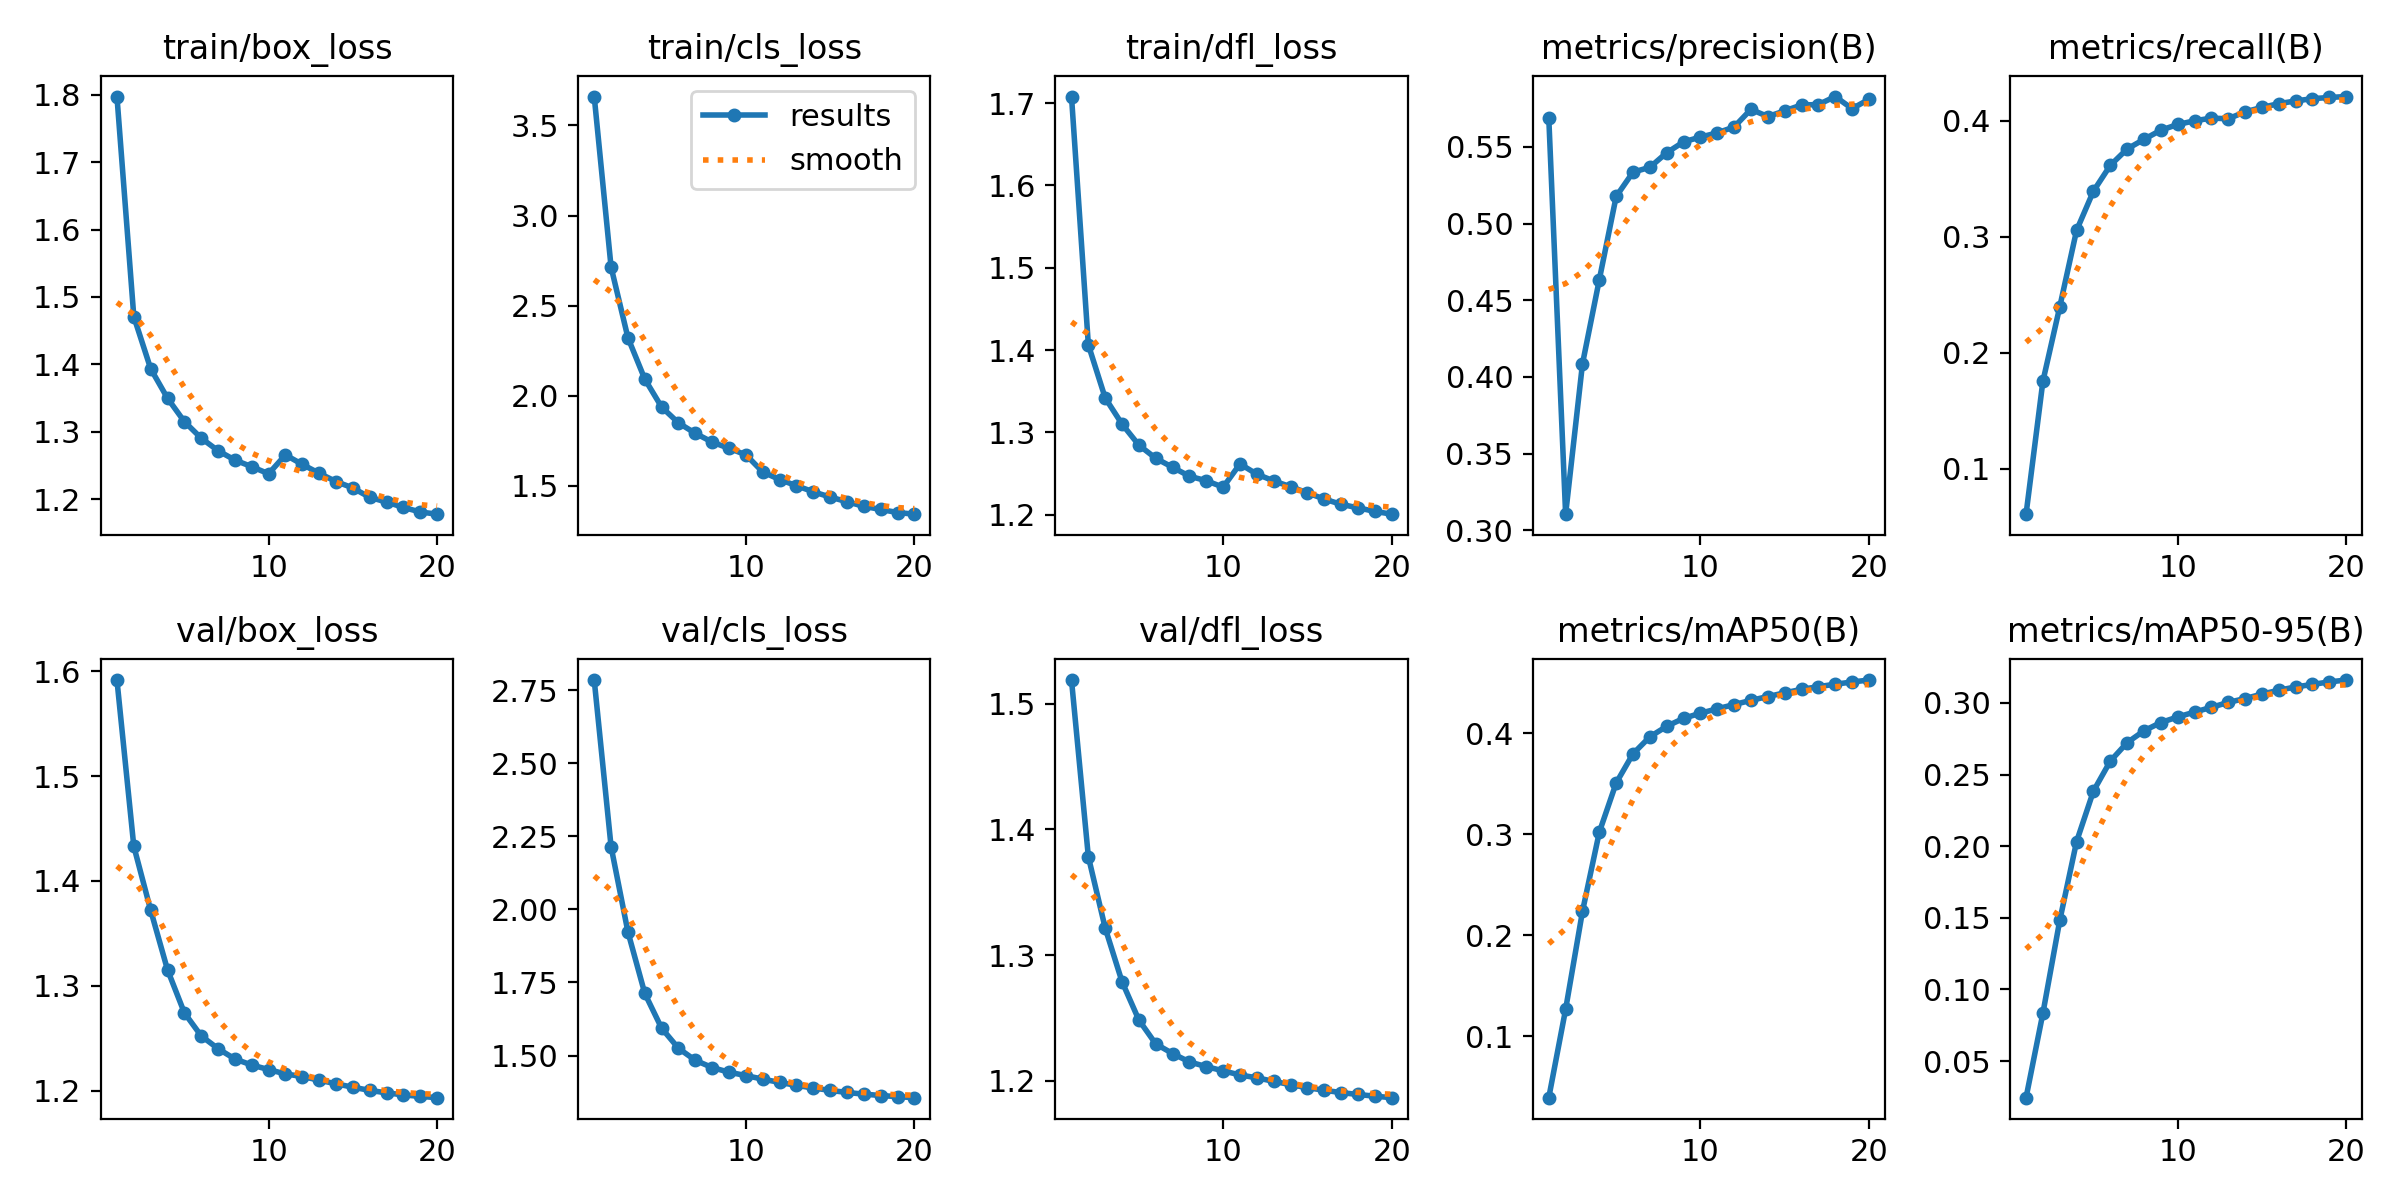

Data behind this chart, as committed beside it:
epoch, time, train/box_loss, train/cls_loss, train/dfl_loss, metrics/precision(B), metrics/recall(B), metrics/mAP50(B), metrics/mAP50-95(B), val/box_loss, val/cls_loss, val/dfl_loss, lr/pg0, lr/pg1, lr/pg2
1, 508.7, 1.798, 3.661, 1.708, 0.5689, 0.06066, 0.03899, 0.0245, 1.592, 2.784, 1.519, 0.03501, 0.001666, 0.001666
2, 1033, 1.471, 2.715, 1.406, 0.3106, 0.1753, 0.1265, 0.08342, 1.433, 2.215, 1.378, 0.01999, 0.003312, 0.003312
3, 1555, 1.394, 2.322, 1.342, 0.4086, 0.2395, 0.2235, 0.1482, 1.372, 1.923, 1.321, 0.004887, 0.004878, 0.004878
4, 2077, 1.35, 2.093, 1.31, 0.4635, 0.3056, 0.302, 0.2033, 1.315, 1.713, 1.279, 0.00473, 0.00473, 0.00473
5, 2598, 1.315, 1.938, 1.284, 0.5177, 0.3394, 0.3507, 0.2385, 1.274, 1.594, 1.248, 0.004527, 0.004527, 0.004527
6, 3120, 1.29, 1.85, 1.268, 0.5335, 0.3616, 0.3796, 0.2594, 1.252, 1.525, 1.229, 0.004275, 0.004275, 0.004275
7, 3644, 1.272, 1.792, 1.258, 0.5367, 0.3758, 0.3965, 0.2723, 1.24, 1.484, 1.222, 0.00398, 0.00398, 0.00398
8, 4167, 1.258, 1.743, 1.247, 0.5462, 0.3841, 0.4069, 0.2806, 1.23, 1.459, 1.215, 0.003649, 0.003649, 0.003649
9, 4689, 1.248, 1.709, 1.241, 0.5533, 0.392, 0.4147, 0.2863, 1.224, 1.443, 1.211, 0.00329, 0.00329, 0.00329
10, 5208, 1.238, 1.673, 1.233, 0.5564, 0.3969, 0.4199, 0.2902, 1.22, 1.431, 1.208, 0.002912, 0.002912, 0.002912
11, 5711, 1.266, 1.578, 1.262, 0.5591, 0.4001, 0.4242, 0.2936, 1.216, 1.419, 1.205, 0.002525, 0.002525, 0.002525
12, 6211, 1.251, 1.536, 1.249, 0.5629, 0.4024, 0.4284, 0.2969, 1.213, 1.408, 1.202, 0.002138, 0.002138, 0.002138
13, 6709, 1.238, 1.501, 1.241, 0.5745, 0.4018, 0.4325, 0.3004, 1.21, 1.398, 1.199, 0.00176, 0.00176, 0.00176
14, 7211, 1.226, 1.468, 1.234, 0.5697, 0.4078, 0.4364, 0.303, 1.206, 1.389, 1.197, 0.001401, 0.001401, 0.001401
15, 7712, 1.216, 1.438, 1.227, 0.5735, 0.4116, 0.44, 0.3062, 1.203, 1.381, 1.194, 0.00107, 0.00107, 0.00107
16, 8211, 1.202, 1.412, 1.219, 0.5773, 0.4148, 0.4435, 0.3088, 1.2, 1.374, 1.192, 0.0007749, 0.0007749, 0.0007749
17, 8710, 1.196, 1.387, 1.213, 0.5775, 0.4172, 0.4461, 0.3111, 1.198, 1.368, 1.19, 0.0005227, 0.0005227, 0.0005227
18, 9211, 1.188, 1.369, 1.208, 0.5828, 0.4192, 0.4486, 0.3129, 1.196, 1.363, 1.189, 0.0003198, 0.0003198, 0.0003198
19, 9710, 1.181, 1.353, 1.204, 0.5749, 0.4202, 0.4508, 0.3147, 1.194, 1.359, 1.188, 0.0001711, 0.0001711, 0.0001711
20, 10210, 1.178, 1.343, 1.201, 0.581, 0.421, 0.4527, 0.316, 1.193, 1.356, 1.186, 8.04714e-05, 8.04714e-05, 8.04714e-05
